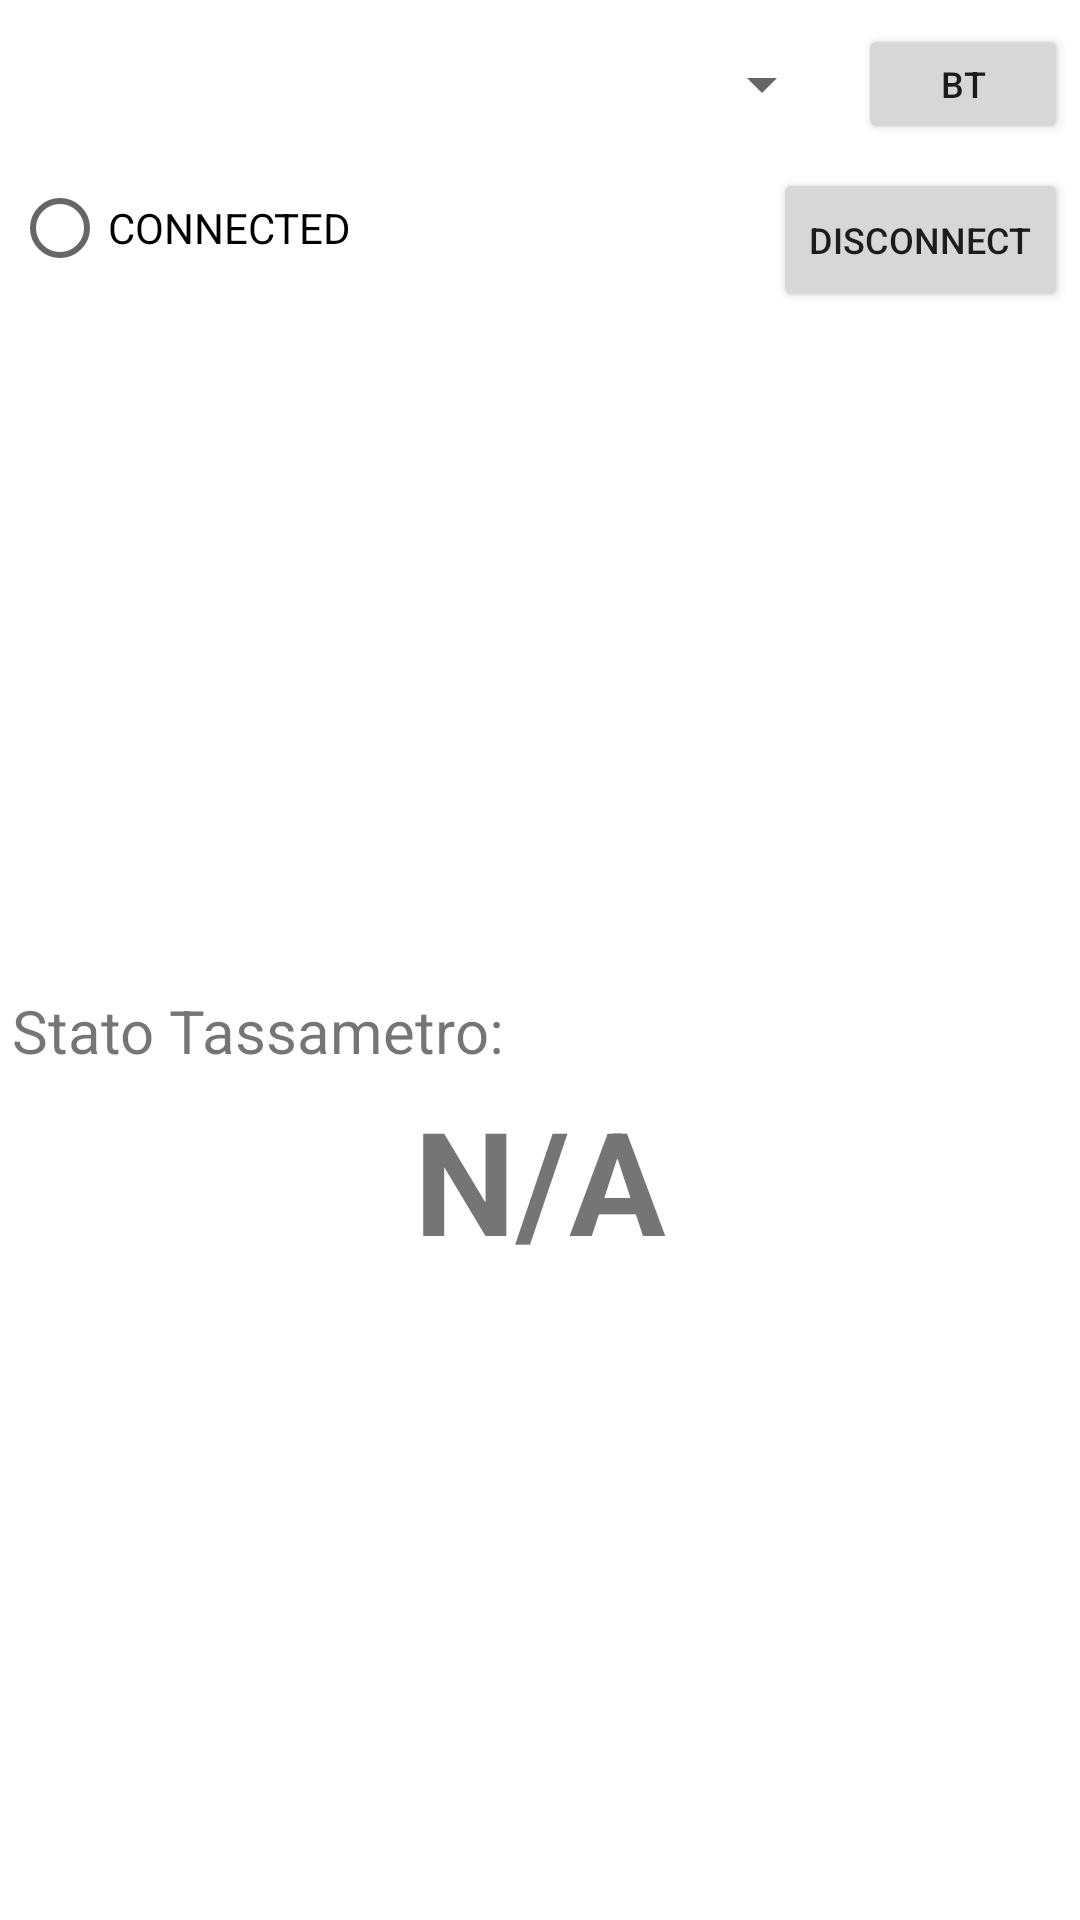

Here is an Android app screen rendered from its layout file. Give the layout XML and the strings, colors and styles it references.
<!-- AndroidManifest.xml: application theme Theme.DriverApp -->
<!-- res/layout/test_libs_features.xml -->
<?xml version="1.0" encoding="utf-8"?>
<androidx.constraintlayout.widget.ConstraintLayout xmlns:android="http://schemas.android.com/apk/res/android"
    xmlns:app="http://schemas.android.com/apk/res-auto"
    xmlns:tools="http://schemas.android.com/tools"
    android:layout_width="match_parent"
    android:layout_height="match_parent"
    tools:context=".activity.MainActivity">

    <ImageView
        android:id="@+id/ivRed"
        android:layout_width="120dp"
        android:layout_height="120dp"
        app:tint="@color/white"
        app:layout_constraintEnd_toEndOf="parent"
        app:layout_constraintTop_toTopOf="@+id/ivGreen"
        app:srcCompat="@android:drawable/alert_light_frame" />

    <Button
        android:id="@+id/btDisc"
        android:layout_width="wrap_content"
        android:layout_height="wrap_content"
        android:layout_marginTop="8dp"
        android:onClick="onClick"
        android:text="DISCONNECT"
        android:textSize="12dp"
        app:layout_constraintEnd_toEndOf="@+id/btConBT"
        app:layout_constraintTop_toBottomOf="@+id/btConBT" />

    <Button
        android:id="@+id/btConBT"
        android:layout_width="70dp"
        android:layout_height="40dp"
        android:layout_marginTop="8dp"
        android:layout_marginEnd="4dp"
        android:onClick="onClick"
        android:text="BT"
        android:textSize="12dp"
        app:layout_constraintEnd_toEndOf="parent"
        app:layout_constraintTop_toTopOf="parent" />

    <Spinner
        android:id="@+id/spDev"
        android:layout_width="0dp"
        android:layout_height="40dp"
        android:layout_marginStart="4dp"
        android:layout_marginEnd="8dp"
        app:layout_constraintEnd_toStartOf="@+id/btConBT"
        app:layout_constraintStart_toStartOf="parent"
        app:layout_constraintTop_toTopOf="@+id/btConBT" />

    <RadioButton
        android:id="@+id/rbConn"
        android:layout_width="wrap_content"
        android:layout_height="40dp"
        android:layout_marginStart="4dp"
        android:layout_marginTop="8dp"
        android:clickable="false"
        android:enabled="true"
        android:text="CONNECTED"
        app:layout_constraintStart_toStartOf="parent"
        app:layout_constraintTop_toBottomOf="@+id/btConBT" />

    <ImageView
        android:id="@+id/ivGreen"
        android:layout_width="120dp"
        android:layout_height="120dp"
        android:layout_marginTop="50dp"
        app:tint="@color/white"
        app:layout_constraintStart_toStartOf="@+id/rbConn"
        app:layout_constraintTop_toBottomOf="@+id/rbConn"
        app:srcCompat="@android:drawable/alert_light_frame" />

    <TextView
        android:id="@+id/tvTaxi"
        android:layout_width="0dp"
        android:layout_height="wrap_content"
        android:layout_marginStart="4dp"
        android:layout_marginEnd="4dp"
        android:textAlignment="center"
        android:textSize="60sp"
        android:textStyle="bold"
        app:layout_constraintBottom_toBottomOf="@+id/ivRed"
        app:layout_constraintEnd_toStartOf="@+id/ivRed"
        app:layout_constraintStart_toEndOf="@+id/ivGreen"
        app:layout_constraintTop_toTopOf="@+id/ivRed"
        app:layout_constraintVertical_bias="0.27999997" />

    <TextView
        android:id="@+id/tvTaxState"
        android:layout_width="wrap_content"
        android:layout_height="wrap_content"
        android:layout_marginTop="64dp"
        android:text="@string/tax_state"
        android:textSize="20sp"
        app:layout_constraintStart_toStartOf="@+id/tvTaxStateVal"
        app:layout_constraintTop_toBottomOf="@+id/ivGreen" />

    <TextView
        android:id="@+id/tvTaxStateVal"
        android:layout_width="0dp"
        android:layout_height="wrap_content"
        android:layout_marginStart="4dp"
        android:layout_marginTop="4dp"
        android:layout_marginEnd="4dp"
        android:background="@drawable/border_maker"
        android:text="@string/tax_na"
        android:textAlignment="center"
        android:textSize="48sp"
        android:textStyle="bold"
        app:layout_constraintEnd_toEndOf="parent"
        app:layout_constraintStart_toStartOf="parent"
        app:layout_constraintTop_toBottomOf="@+id/tvTaxState" />

</androidx.constraintlayout.widget.ConstraintLayout>
<!-- resources referenced by this layout -->
<resources>
  <color name="white">#FFFFFFFF</color>
  <string name="tax_na">N/A</string>
  <string name="tax_state">Stato Tassametro:</string>
  <style name="Theme.DriverApp" parent="Theme.MaterialComponents.Light.NoActionBar">
          
          <item name="colorPrimary">@color/colorPrimary</item>
          <item name="colorPrimaryVariant">@color/colorPrimaryVariant</item>
          <item name="colorOnPrimary">@color/white</item>
  
          
          <item name="android:statusBarColor">@color/colorPrimaryVariant</item>
  
          
          <item name="android:windowLightStatusBar">false</item>
          <item name="android:windowNoTitle">true</item>
          <item name="android:windowActionBar">false</item>
      </style>
  <color name="colorPrimary">#C6FA72</color>
  <color name="colorPrimaryVariant">#bef264</color>
</resources>
